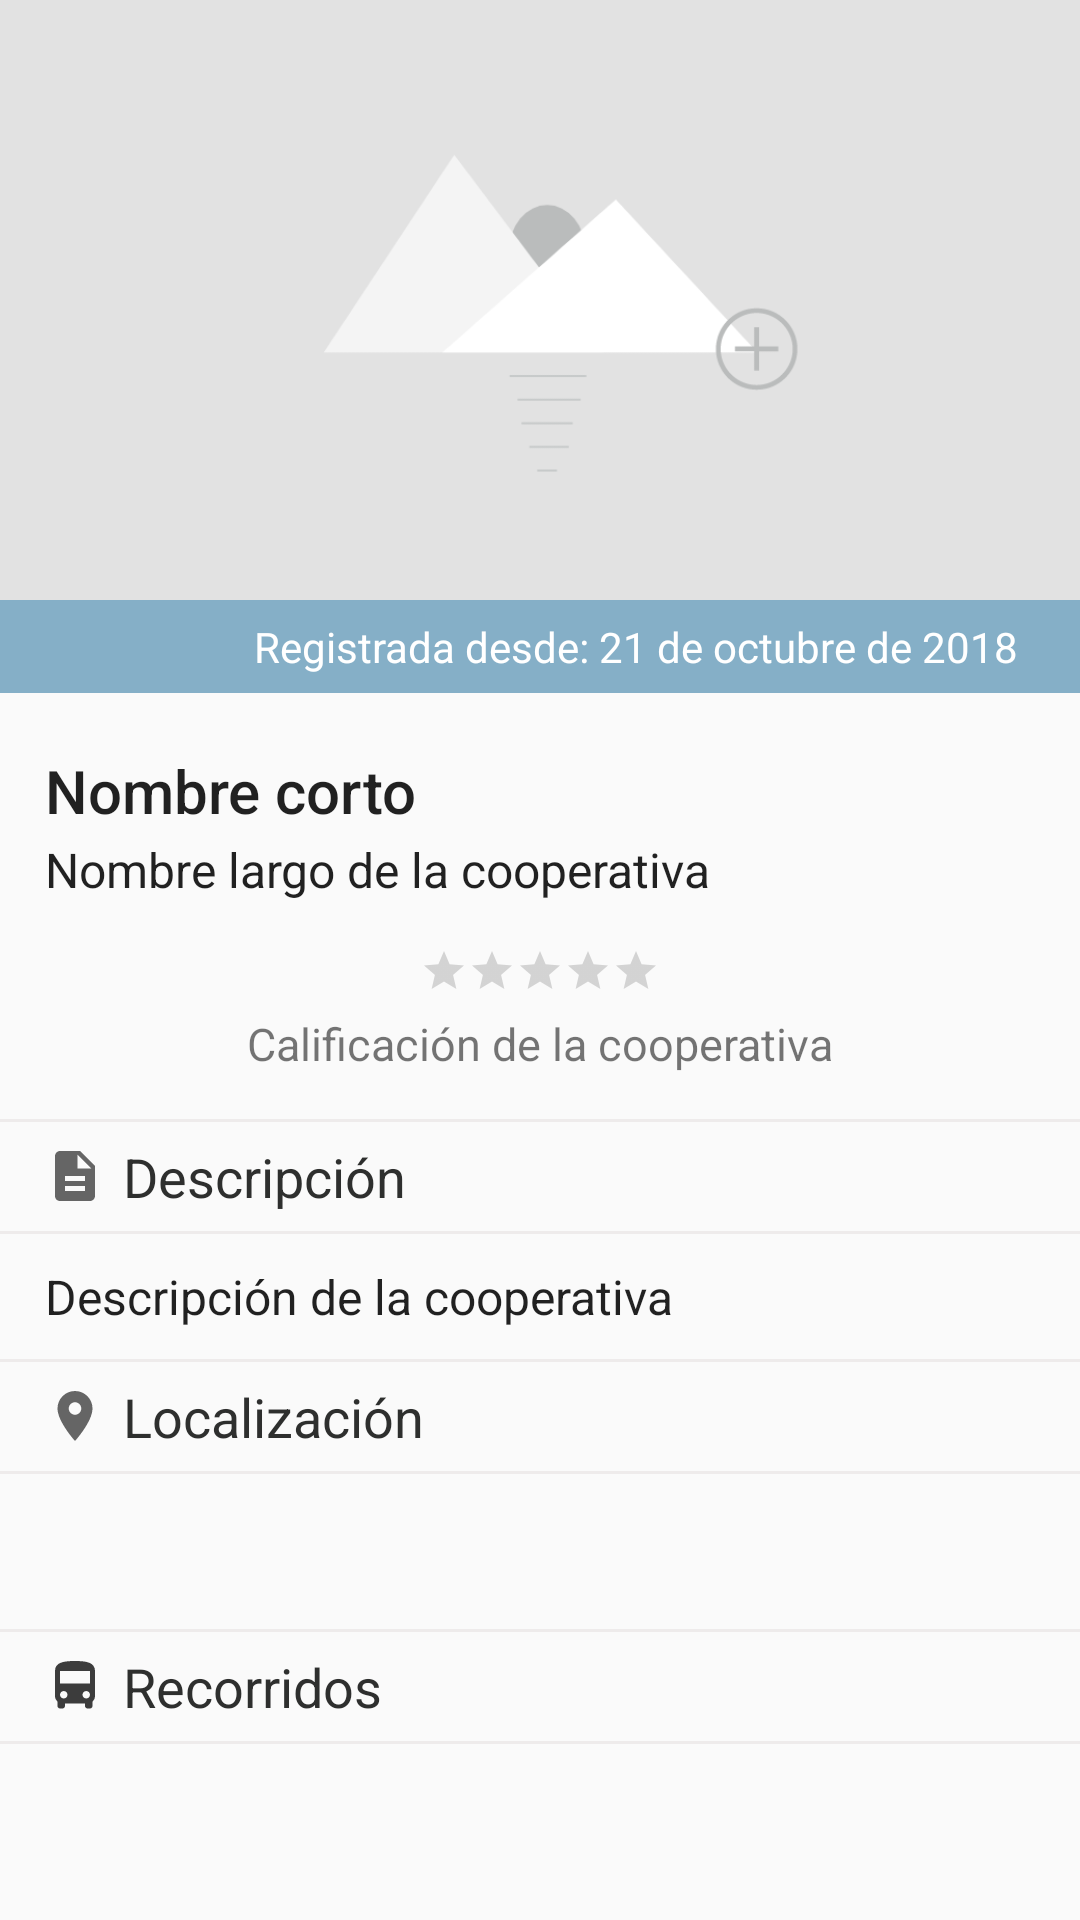

Produce the Android XML layout that renders to this screen, including the resource entries it uses.
<!-- AndroidManifest.xml: application theme AppTheme -->
<!-- res/layout/fragment_cooperative_profile.xml -->
<?xml version="1.0" encoding="utf-8"?>
<LinearLayout xmlns:android="http://schemas.android.com/apk/res/android"
    xmlns:app="http://schemas.android.com/apk/res-auto"
    android:layout_width="match_parent"
    android:layout_height="wrap_content"
    android:orientation="vertical">

    <android.support.design.widget.CoordinatorLayout
        android:layout_width="match_parent"
        android:layout_height="@dimen/coordinator_layout_size">

        <ImageView
            android:id="@+id/cooperative_cover_image"
            android:layout_width="match_parent"
            android:layout_height="@dimen/profile_cooperative_size"
            android:background="@color/grayColor"
            android:contentDescription="@string/image_view_content_description"
            android:scaleType="centerCrop"
            android:src="@drawable/placeholder" />

        <LinearLayout
            android:layout_width="match_parent"
            android:layout_height="wrap_content"
            android:layout_gravity="bottom"
            android:background="@color/colorPrimary"
            android:orientation="horizontal"
            android:padding="@dimen/small_content_space"
            app:layout_anchor="@+id/cooperative_cover_image"
            app:layout_anchorGravity="bottom|center">

            <TextView
                android:id="@+id/cooperative_registration_date"
                android:layout_width="match_parent"
                android:layout_height="wrap_content"
                android:layout_marginLeft="@dimen/large_content_space"
                android:layout_marginRight="@dimen/large_content_space"
                android:gravity="end"
                android:text="@string/default_date_in_profile"
                android:textColor="@color/colorWhite" />
        </LinearLayout>

        <ImageView
            android:id="@+id/shield_image"
            android:layout_width="@dimen/large_image_profile"
            android:layout_height="@dimen/large_image_profile"
            android:layout_margin="@dimen/large_content_space"
            android:contentDescription="@string/cooperative_description"
            app:layout_anchor="@id/cooperative_cover_image"
            app:layout_anchorGravity="bottom" />
    </android.support.design.widget.CoordinatorLayout>

    <LinearLayout
        android:layout_width="match_parent"
        android:layout_height="wrap_content"
        android:orientation="vertical">

        <TextView
            android:id="@+id/cooperative_short_name"
            android:layout_width="wrap_content"
            android:layout_height="wrap_content"
            android:layout_marginLeft="@dimen/large_content_space"
            android:layout_marginRight="@dimen/large_content_space"
            android:text="@string/cooperative_short_name"
            android:textAppearance="@style/Base.TextAppearance.AppCompat.Title" />

        <TextView
            android:id="@+id/cooperative_long_name"
            android:layout_width="wrap_content"
            android:layout_height="wrap_content"
            android:layout_marginLeft="@dimen/large_content_space"
            android:layout_marginTop="@dimen/card_elevation"
            android:layout_marginRight="@dimen/large_content_space"
            android:text="@string/cooperative_large_name"
            style="@style/TextAppearance.AppCompat.Subhead" />

        <RatingBar
            android:id="@+id/rating_bar_indicator"
            style="?android:attr/ratingBarStyleSmall"
            android:layout_width="wrap_content"
            android:layout_height="wrap_content"
            android:layout_gravity="center"
            android:layout_marginTop="@dimen/large_content_space"
            android:isIndicator="true" />

        <TextView
            android:layout_width="wrap_content"
            android:layout_height="wrap_content"
            android:layout_gravity="center"
            android:layout_marginLeft="@dimen/content_space"
            android:layout_marginTop="@dimen/small_content_space"
            android:layout_marginRight="@dimen/content_space"
            android:text="@string/cooperative_qualification"
            android:textSize="@dimen/small_text_size"
            android:textStyle="normal" />


        <LinearLayout
            android:layout_width="match_parent"
            android:layout_height="wrap_content"
            android:layout_marginTop="@dimen/large_content_space"
            android:orientation="vertical">

            <View
                android:layout_width="fill_parent"
                android:layout_height="@dimen/line_height"
                android:layout_gravity="bottom"
                android:background="@color/grayColor" />

            <TextView
                android:layout_width="wrap_content"
                android:layout_height="wrap_content"
                android:layout_marginLeft="@dimen/large_content_space"
                android:layout_marginTop="@dimen/small_content_space"
                android:layout_marginRight="@dimen/large_content_space"
                android:layout_marginBottom="@dimen/small_content_space"
                android:drawableStart="@drawable/ic_description"
                android:drawableLeft="@drawable/ic_description"
                android:drawablePadding="@dimen/small_content_space"
                android:text="@string/cooperative_description_title"
                android:textAppearance="@style/Base.TextAppearance.AppCompat.Medium"
                android:textColor="@color/fontColor" />

            <View
                android:layout_width="fill_parent"
                android:layout_height="@dimen/line_height"
                android:layout_gravity="bottom"
                android:background="@color/grayColor" />

            <TextView
                android:id="@+id/cooperative_description"
                style="@style/TextAppearance.AppCompat.Subhead"
                android:layout_width="match_parent"
                android:layout_height="wrap_content"
                android:layout_marginLeft="@dimen/large_content_space"
                android:layout_marginTop="@dimen/content_space"
                android:layout_marginRight="@dimen/large_content_space"
                android:layout_marginBottom="@dimen/content_space"
                android:text="@string/cooperative_description" />
        </LinearLayout>
    </LinearLayout>

    <View
        android:layout_width="fill_parent"
        android:layout_height="@dimen/line_height"
        android:layout_gravity="bottom"
        android:background="@color/grayColor" />

    <TextView
        android:layout_width="wrap_content"
        android:layout_height="wrap_content"
        android:layout_marginLeft="@dimen/large_content_space"
        android:layout_marginTop="@dimen/small_content_space"
        android:layout_marginRight="@dimen/large_content_space"
        android:layout_marginBottom="@dimen/small_content_space"
        android:drawableStart="@drawable/ic_location_on"
        android:drawableLeft="@drawable/ic_location_on"
        android:drawablePadding="@dimen/small_content_space"
        android:text="@string/cooperative_location"
        android:textAppearance="@style/Base.TextAppearance.AppCompat.Medium"
        android:textColor="@color/fontColor" />

    <View
        android:layout_width="fill_parent"
        android:layout_height="@dimen/line_height"
        android:layout_gravity="bottom"
        android:background="@color/grayColor" />

    <TextView
        android:id="@+id/cooperative_location"
        style="@style/TextAppearance.AppCompat.Subhead"
        android:layout_width="match_parent"
        android:layout_height="wrap_content"
        android:layout_margin="@dimen/large_content_space"/>

    <View
        android:layout_width="fill_parent"
        android:layout_height="@dimen/line_height"
        android:layout_gravity="bottom"
        android:background="@color/grayColor" />

    <TextView
        android:layout_width="wrap_content"
        android:layout_height="wrap_content"
        android:layout_marginLeft="@dimen/large_content_space"
        android:layout_marginTop="@dimen/small_content_space"
        android:layout_marginRight="@dimen/large_content_space"
        android:layout_marginBottom="@dimen/small_content_space"
        android:drawableStart="@drawable/ic_bus"
        android:drawableLeft="@drawable/ic_bus"
        android:drawablePadding="@dimen/small_content_space"
        android:text="@string/cooperative_routes_title"
        android:textAppearance="@style/Base.TextAppearance.AppCompat.Medium"
        android:textColor="@color/fontColor" />

    <View
        android:layout_width="fill_parent"
        android:layout_height="@dimen/line_height"
        android:layout_gravity="bottom"
        android:background="@color/grayColor"
        android:layout_marginBottom="@dimen/large_content_space"/>
</LinearLayout>
<!-- resources referenced by this layout -->
<resources>
  <color name="colorPrimary">#85afc7</color>
  <color name="colorWhite">#FFFFFF</color>
  <color name="fontColor">#2e2f2e</color>
  <color name="grayColor">#eeebeb</color>
  <dimen name="card_elevation">2dp</dimen>
  <dimen name="content_space">10dp</dimen>
  <dimen name="coordinator_layout_size">250dp</dimen>
  <dimen name="large_content_space">15dp</dimen>
  <dimen name="large_image_profile">65dp</dimen>
  <dimen name="line_height">1dp</dimen>
  <dimen name="profile_cooperative_size">200dp</dimen>
  <dimen name="small_content_space">6dp</dimen>
  <dimen name="small_text_size">15sp</dimen>
  <!-- drawable ic_bus (drawable) -->
  <vector android:height="20dp" android:viewportHeight="48"
      android:viewportWidth="48" android:width="20dp" xmlns:android="http://schemas.android.com/apk/res/android">
      <path android:fillColor="#3C3C3C" android:pathData="M8,32c0,1.77 0.78,3.34 2,4.44v3.56c0,1.1 0.9,2 2,2h2c1.11,0 2,-0.9 2,-2v-2h16v2c0,1.1 0.89,2 2,2h2c1.1,0 2,-0.9 2,-2v-3.56c1.22,-1.1 2,-2.67 2,-4.44v-20c0,-7 -7.16,-8 -16,-8s-16,1 -16,8v20zM15,34c-1.66,0 -3,-1.34 -3,-3s1.34,-3 3,-3 3,1.34 3,3 -1.34,3 -3,3zM33,34c-1.66,0 -3,-1.34 -3,-3s1.34,-3 3,-3 3,1.34 3,3 -1.34,3 -3,3zM36,22h-24v-10h24v10z"/>
  </vector>
  <!-- drawable ic_description (drawable) -->
  <vector android:alpha="0.79" android:height="20dp"
      android:tint="#3C3C3C" android:viewportHeight="24.0"
      android:viewportWidth="24.0" android:width="20dp" xmlns:android="http://schemas.android.com/apk/res/android">
      <path android:fillColor="#FF000000" android:pathData="M14,2L6,2c-1.1,0 -1.99,0.9 -1.99,2L4,20c0,1.1 0.89,2 1.99,2L18,22c1.1,0 2,-0.9 2,-2L20,8l-6,-6zM16,18L8,18v-2h8v2zM16,14L8,14v-2h8v2zM13,9L13,3.5L18.5,9L13,9z"/>
  </vector>
  <!-- drawable ic_location_on (drawable) -->
  <vector android:alpha="0.79" android:height="20dp"
      android:tint="#3C3C3C" android:viewportHeight="24.0"
      android:viewportWidth="24.0" android:width="20dp" xmlns:android="http://schemas.android.com/apk/res/android">
      <path android:fillColor="#FF3C3C3C" android:pathData="M12,2C8.13,2 5,5.13 5,9c0,5.25 7,13 7,13s7,-7.75 7,-13c0,-3.87 -3.13,-7 -7,-7zM12,11.5c-1.38,0 -2.5,-1.12 -2.5,-2.5s1.12,-2.5 2.5,-2.5 2.5,1.12 2.5,2.5 -1.12,2.5 -2.5,2.5z"/>
  </vector>
  <!-- drawable placeholder: png bitmap (drawable, 11564 bytes) -->
  <string name="cooperative_description">Descripción de la cooperativa</string>
  <string name="cooperative_description_title">Descripción</string>
  <string name="cooperative_large_name">Nombre largo de la cooperativa</string>
  <string name="cooperative_location">Localización</string>
  <string name="cooperative_qualification">Calificación de la cooperativa</string>
  <string name="cooperative_routes_title">Recorridos</string>
  <string name="cooperative_short_name">Nombre corto</string>
  <string name="default_date_in_profile">Registrada desde: 21 de octubre de 2018</string>
  <string name="image_view_content_description">logo de la aplicación</string>
  <style name="AppTheme" parent="Theme.AppCompat.Light.DarkActionBar">
          
          <item name="colorPrimary">@color/colorPrimary</item>
          <item name="colorPrimaryDark">@color/colorPrimaryDark</item>
          <item name="colorAccent">@color/colorAccent</item>
      </style>
  <color name="colorPrimaryDark">#618fa9</color>
  <color name="colorAccent">#03A9F4</color>
</resources>
